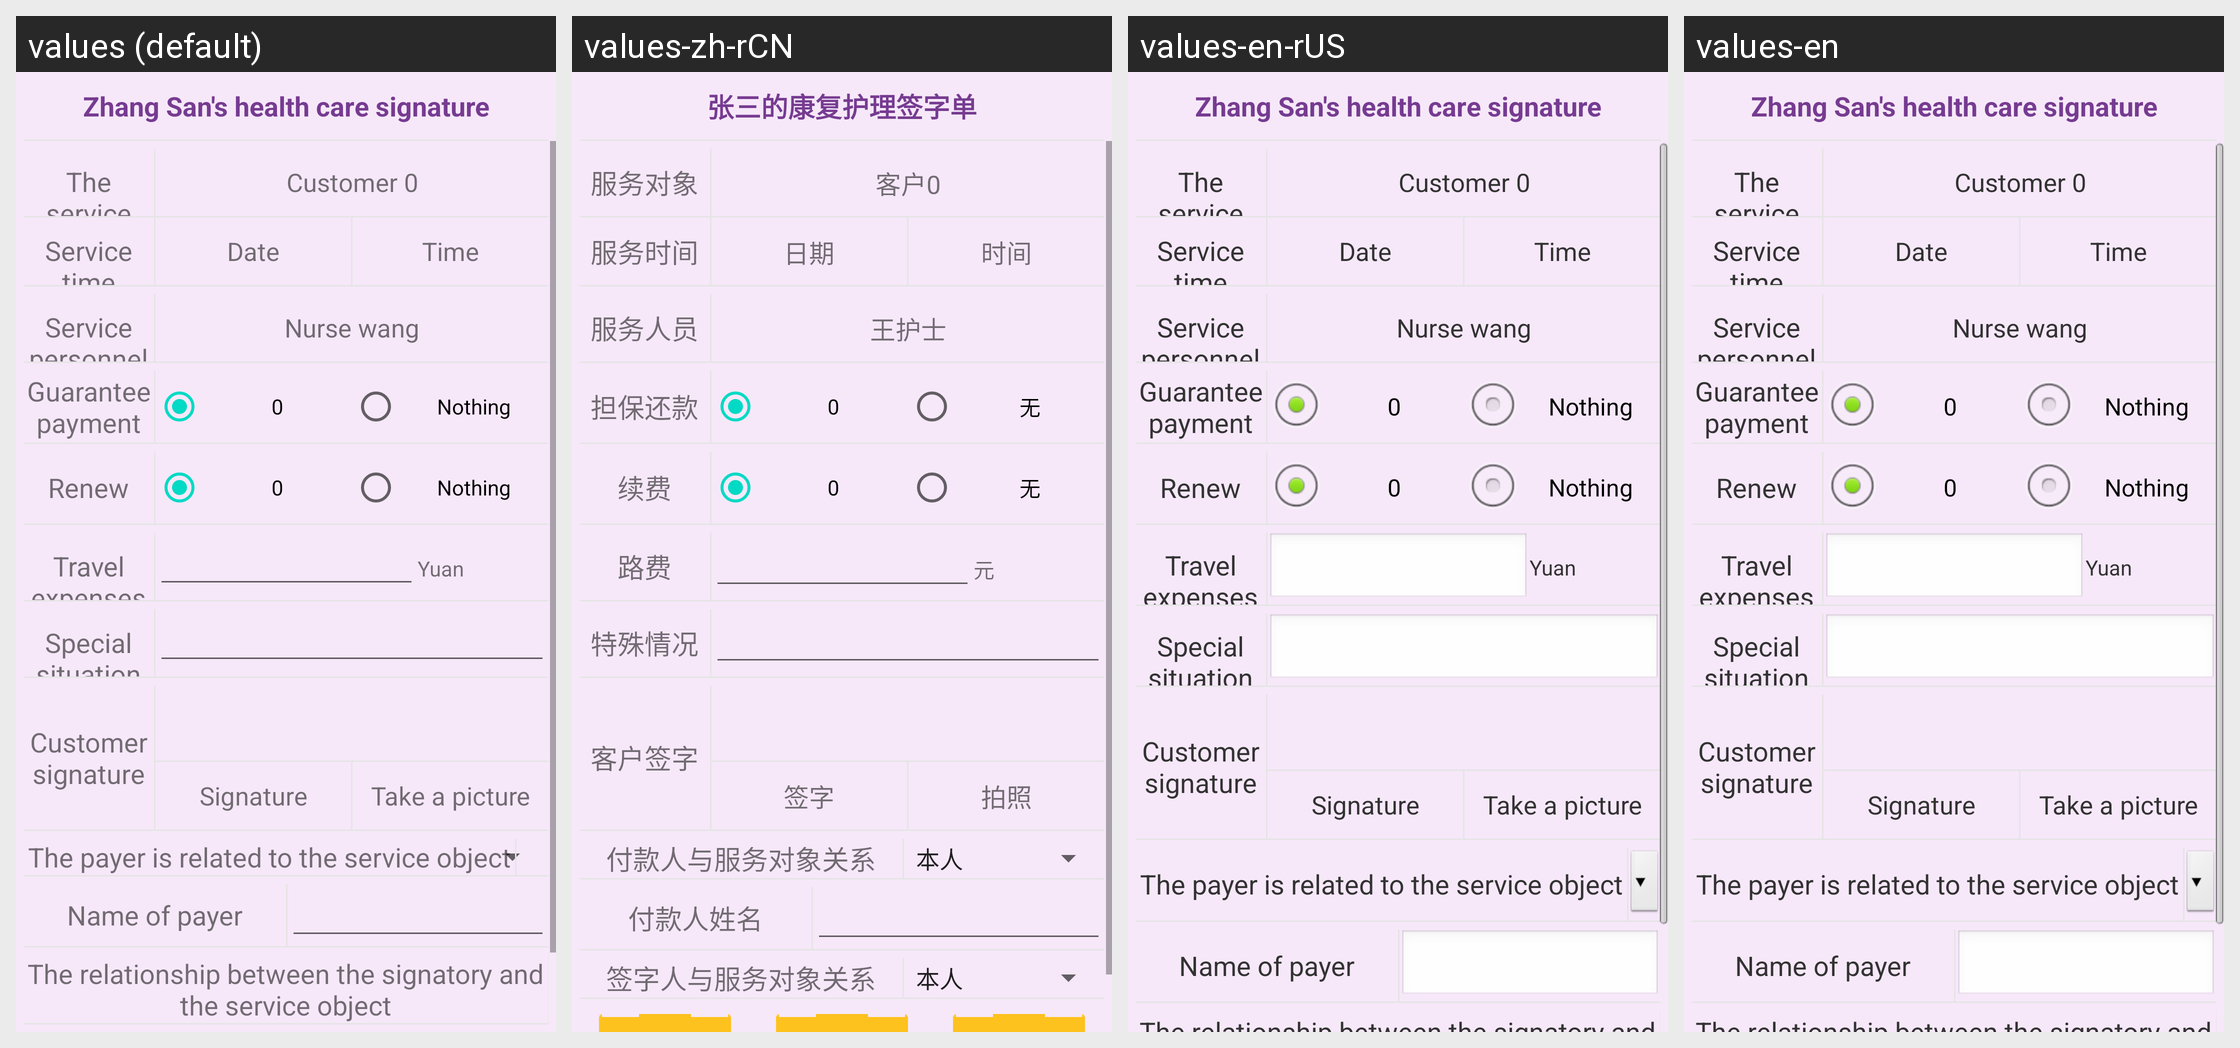

Here is an Android app screen in its default locale and in the app's own translations. Write out the translated-string differences for the strings that appear on this screen.
Android screen res/layout/fragment_customer_sign.xml rendered under 4 locales, left to right: values (default), values-zh-rCN, values-en-rUS, values-en. Device: Nexus 5 (rendered at 1080×1920; each locale shown at half size, 540×960, under a caption strip naming it); theme AppTheme.
Strings drawn on this screen, with the default value and each locale's value (text and hints the layout hard-codes, and strings that could not be matched under every locale, appear in the picture but are not listed):

zhang_Sans_health_care_signature
  values: Zhang San's health care signature
  values-zh-rCN: 张三的康复护理签字单
  values-en-rUS: Zhang San's health care signature
  values-en: Zhang San's health care signature

the_service_object
  values: The service object
  values-zh-rCN: 服务对象
  values-en-rUS: The service object
  values-en: The service object

customer_0
  values: Customer 0
  values-zh-rCN: 客户0
  values-en-rUS: Customer 0
  values-en: Customer 0

service_time
  values: Service time
  values-zh-rCN: 服务时间
  values-en-rUS: Service time
  values-en: Service time

date1
  values: Date
  values-zh-rCN: 日期
  values-en-rUS: Date
  values-en: Date

time1
  values: Time
  values-zh-rCN: 时间
  values-en-rUS: Time
  values-en: Time

service_personnel
  values: Service personnel
  values-zh-rCN: 服务人员
  values-en-rUS: Service personnel
  values-en: Service personnel

nurse_wang
  values: Nurse wang
  values-zh-rCN: 王护士
  values-en-rUS: Nurse wang
  values-en: Nurse wang

guarantee_payment
  values: Guarantee payment
  values-zh-rCN: 担保还款
  values-en-rUS: Guarantee payment
  values-en: Guarantee payment

nothing
  values: Nothing
  values-zh-rCN: 无
  values-en-rUS: Nothing
  values-en: Nothing

renew
  values: Renew
  values-zh-rCN: 续费
  values-en-rUS: Renew
  values-en: Renew

travel_expenses
  values: Travel expenses
  values-zh-rCN: 路费
  values-en-rUS: Travel expenses
  values-en: Travel expenses

yuan
  values: Yuan
  values-zh-rCN: 元
  values-en-rUS: Yuan
  values-en: Yuan

special_situation
  values: Special situation
  values-zh-rCN: 特殊情况
  values-en-rUS: Special situation
  values-en: Special situation

customer_signature
  values: Customer signature
  values-zh-rCN: 客户签字
  values-en-rUS: Customer signature
  values-en: Customer signature

signature
  values: Signature
  values-zh-rCN: 签字
  values-en-rUS: Signature
  values-en: Signature

take_a_picture
  values: Take a picture
  values-zh-rCN: 拍照
  values-en-rUS: Take a picture
  values-en: Take a picture

the_payer_is_related_to_the_service_object
  values: The payer is related to the service object
  values-zh-rCN: 付款人与服务对象关系
  values-en-rUS: The payer is related to the service object
  values-en: The payer is related to the service object

name_of_payer
  values: Name of payer
  values-zh-rCN: 付款人姓名
  values-en-rUS: Name of payer
  values-en: Name of payer
